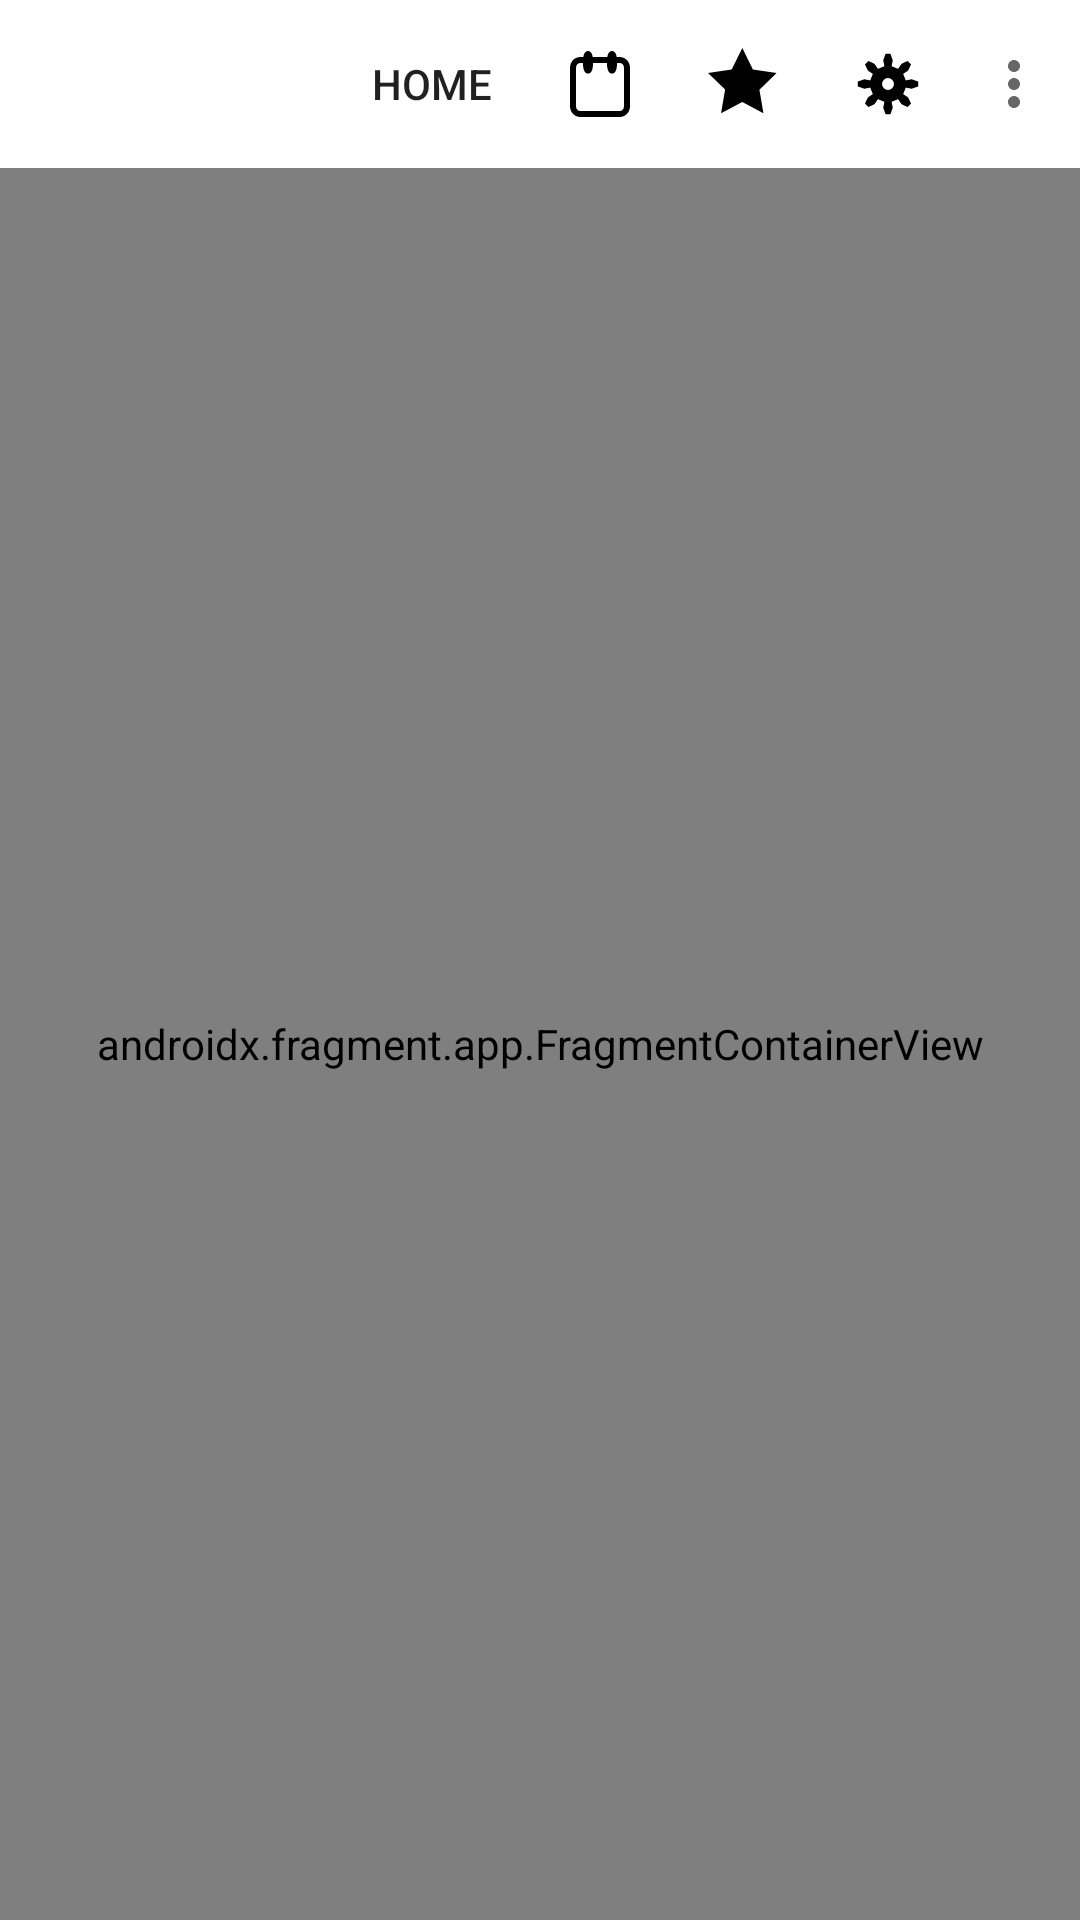

Layout XML and referenced resources for this Android screen:
<!-- AndroidManifest.xml: application theme Theme.NASAImageOfTheDay -->
<!-- res/layout/activity_main.xml -->
<?xml version="1.0" encoding="utf-8"?>
<androidx.constraintlayout.widget.ConstraintLayout
    android:layout_width="match_parent"
    android:layout_height="match_parent"
    android:fitsSystemWindows="true"
    xmlns:android="http://schemas.android.com/apk/res/android"
    xmlns:app="http://schemas.android.com/apk/res-auto"
    xmlns:tools="http://schemas.android.com/tools"
    tools:context=".MainActivity">

    <androidx.appcompat.widget.Toolbar
        android:layout_width="match_parent"
        android:layout_height="?android:attr/actionBarSize"
        android:id="@+id/toolbar"
        app:layout_constraintTop_toTopOf="parent"
        app:layout_constraintLeft_toLeftOf="parent"
        app:layout_constraintRight_toRightOf="parent"
        app:menu="@menu/main_menu"/>

    <androidx.drawerlayout.widget.DrawerLayout
        android:layout_width="match_parent"
        android:layout_height="0dp"
        app:layout_constraintTop_toBottomOf="@id/toolbar"
        app:layout_constraintBottom_toBottomOf="parent"
        app:layout_constraintLeft_toLeftOf="parent"
        app:layout_constraintRight_toRightOf="parent"
        android:id="@+id/drawer_layout"
        >

        <androidx.fragment.app.FragmentContainerView
            android:layout_height="match_parent"
            android:layout_width="match_parent"
            android:id="@+id/fragment"
            android:name="com.github.example.nasa.LoadingFragment" />

        <com.google.android.material.navigation.NavigationView
            android:layout_width="match_parent"
            android:layout_height="match_parent"
            android:id="@+id/nav_view"
            android:layout_gravity="start|left"
            app:menu="@menu/main_menu"
            android:fitsSystemWindows="true"
            app:headerLayout="@layout/navigation_drawer_header"
            />
    </androidx.drawerlayout.widget.DrawerLayout>
</androidx.constraintlayout.widget.ConstraintLayout>
<!-- res/layout/navigation_drawer_header.xml (included above) -->
<?xml version="1.0" encoding="utf-8"?>
<LinearLayout
    xmlns:android="http://schemas.android.com/apk/res/android" android:layout_width="match_parent"
    android:layout_height="match_parent"
    android:orientation="vertical">

    <TextView
        android:layout_width="match_parent"
        android:layout_height="wrap_content"
        android:text="Hello world" />

    <TextView
        android:layout_width="match_parent"
        android:layout_height="wrap_content"
        android:text="0.1" />
</LinearLayout>
<!-- resources referenced by this layout -->
<resources>
  <style name="Theme.NASAImageOfTheDay" parent="Theme.MaterialComponents.DayNight.NoActionBar">
          
          <item name="colorPrimary">@color/purple_500</item>
          <item name="colorPrimaryVariant">@color/purple_700</item>
          <item name="colorOnPrimary">@color/white</item>
          
          <item name="colorSecondary">@color/teal_200</item>
          <item name="colorSecondaryVariant">@color/teal_700</item>
          <item name="colorOnSecondary">@color/black</item>
          
          <item name="android:statusBarColor" tools:targetApi="l">?attr/colorPrimaryVariant</item>
          
      </style>
  <!-- not gathered from this repository: default colours our renderer supplied (Android Studio template values) -->
  <color name="purple_500">#FF6200EE</color>
  <color name="purple_700">#FF3700B3</color>
  <color name="teal_200">#FF03DAC5</color>
  <color name="teal_700">#FF018786</color>
  <color name="black">#FF000000</color>
  <color name="white">#FFFFFFFF</color>
</resources>
